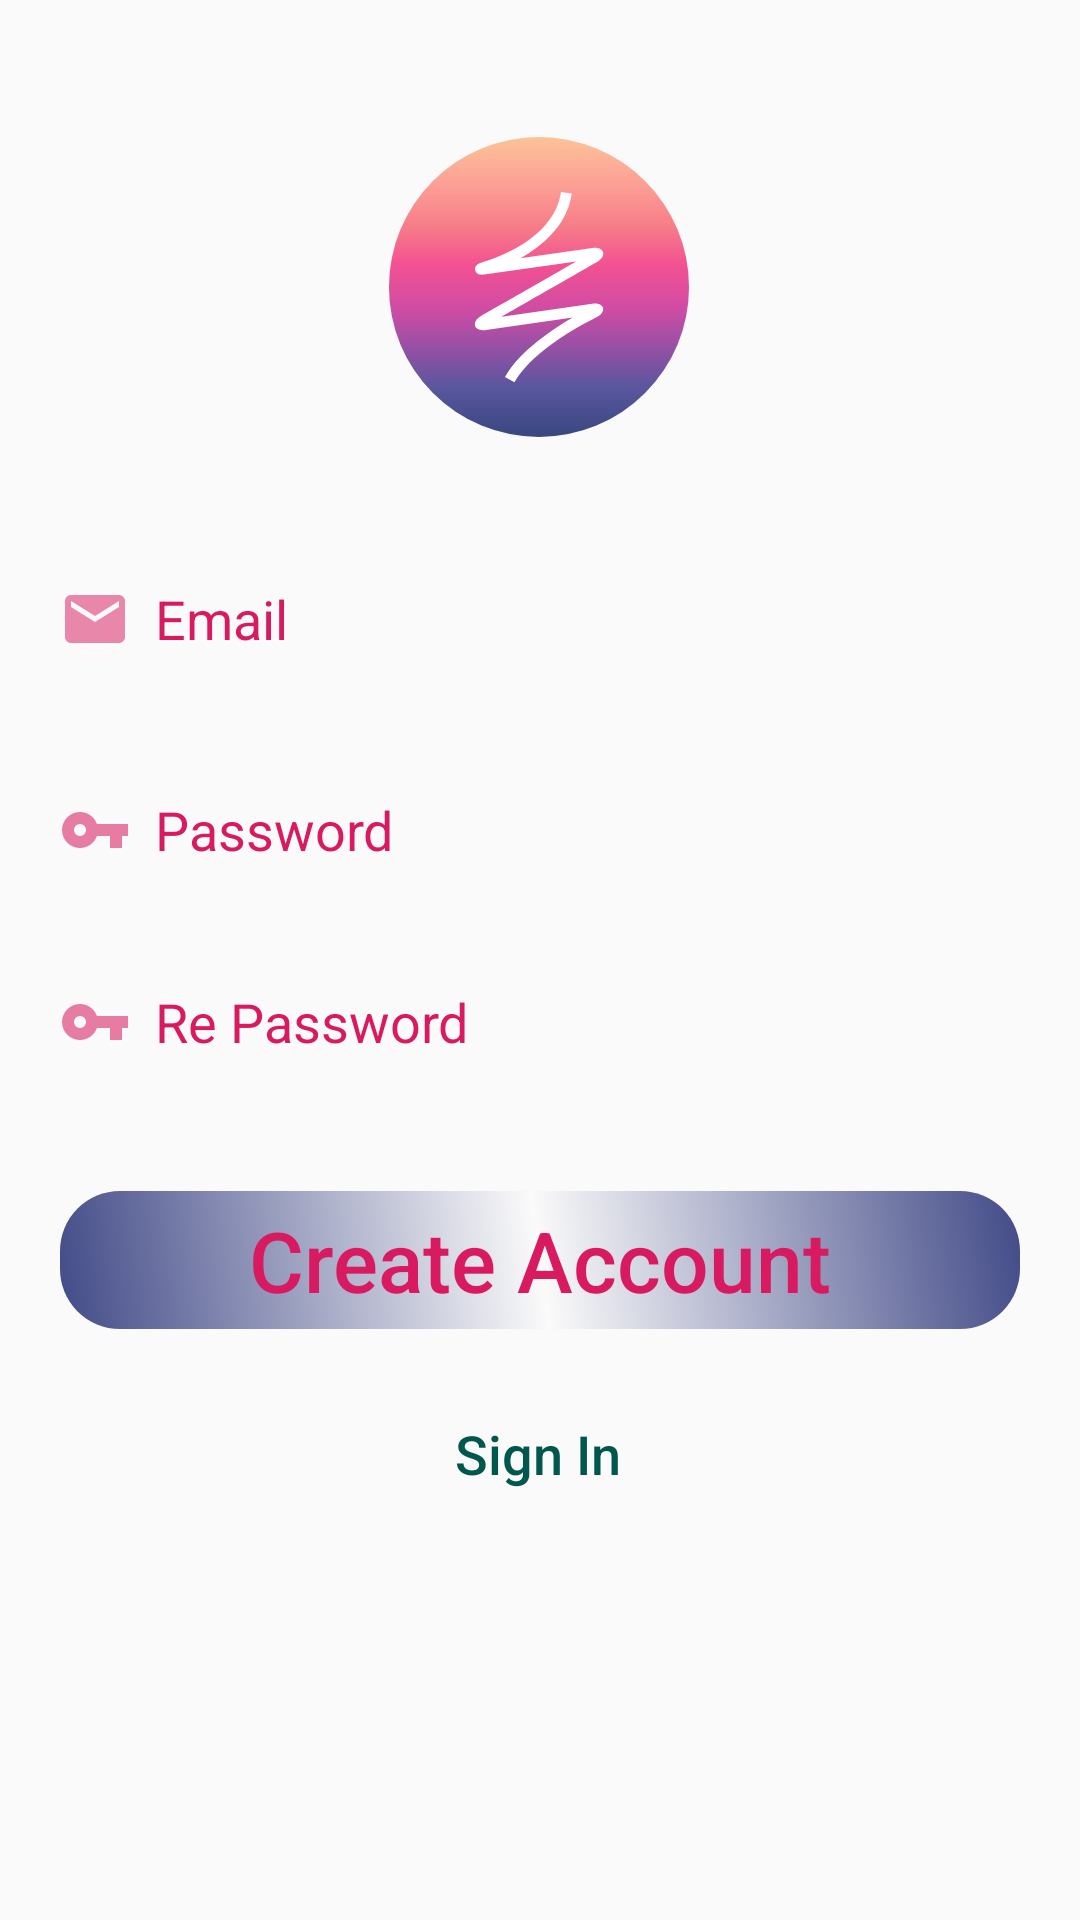

This screen was rendered from an Android layout file. Write that file and the resources it references.
<!-- AndroidManifest.xml: application theme AppTheme -->
<!-- res/layout/activity_resgister.xml -->
<?xml version="1.0" encoding="utf-8"?>
<android.support.constraint.ConstraintLayout
    xmlns:android="http://schemas.android.com/apk/res/android"
    xmlns:app="http://schemas.android.com/apk/res-auto"
    xmlns:tools="http://schemas.android.com/tools"
    android:layout_width="match_parent"
    android:layout_height="match_parent"
    tools:context=".ResgisterActivity">

    <ImageView
        android:id="@+id/imageView2"
        android:layout_width="100dp"
        android:layout_height="100dp"
        android:layout_marginStart="8dp"
        android:layout_marginTop="8dp"
        android:layout_marginEnd="8dp"
        android:layout_marginBottom="8dp"
        android:contentDescription="@string/logo"
        android:src="@drawable/ic_log_realm"
        app:layout_constraintBottom_toBottomOf="parent"
        app:layout_constraintEnd_toEndOf="parent"
        app:layout_constraintHorizontal_bias="0.498"
        app:layout_constraintStart_toStartOf="parent"
        app:layout_constraintTop_toTopOf="parent"
        app:layout_constraintVertical_bias="0.072" />

    <EditText
        android:id="@+id/txtRegEmail"
        android:layout_width="320dp"
        android:layout_height="46dp"
        android:layout_marginStart="8dp"
        android:layout_marginEnd="8dp"
        android:layout_marginBottom="8dp"
        android:hint="@string/email"
        android:background="@drawable/edit_text"
        android:drawableStart="@drawable/ic_email"
        android:drawableTint="@color/colorAccent"
        android:drawablePadding="8dp"
        android:inputType="textEmailAddress"
        android:textColor="@color/colorAccent"
        android:textColorHint="@color/colorAccent"
        app:layout_constraintBottom_toBottomOf="parent"
        app:layout_constraintEnd_toEndOf="parent"
        app:layout_constraintHorizontal_bias="0.493"
        app:layout_constraintStart_toStartOf="parent"
        app:layout_constraintTop_toTopOf="parent"
        app:layout_constraintVertical_bias="0.313" />

    <EditText
        android:id="@+id/txtRegPass"
        android:layout_width="320dp"
        android:layout_height="46dp"
        android:layout_marginStart="8dp"
        android:layout_marginTop="8dp"
        android:layout_marginEnd="8dp"
        android:layout_marginBottom="8dp"
        android:inputType="textPassword"
        android:background="@drawable/edit_text"
        android:drawableStart="@drawable/ic_password"
        android:drawablePadding="8dp"
        android:drawableTint="@color/colorAccent"
        android:hint="@string/password"
        android:textColor="@color/colorAccent"
        android:textColorHint="@color/colorAccent"
        app:layout_constraintBottom_toBottomOf="parent"
        app:layout_constraintEnd_toEndOf="parent"
        app:layout_constraintHorizontal_bias="0.493"
        app:layout_constraintStart_toStartOf="parent"
        app:layout_constraintTop_toTopOf="parent"
        app:layout_constraintVertical_bias="0.425" />

    <EditText
        android:id="@+id/txtRegRePass"
        android:layout_width="320dp"
        android:layout_height="46dp"
        android:layout_marginStart="8dp"
        android:layout_marginTop="8dp"
        android:layout_marginEnd="8dp"
        android:layout_marginBottom="8dp"
        android:inputType="textPassword"
        android:background="@drawable/edit_text"
        android:drawableStart="@drawable/ic_password"
        android:drawablePadding="8dp"
        android:drawableTint="@color/colorAccent"
        android:hint="@string/repassword"
        android:textColor="@color/colorAccent"
        android:textColorHint="@color/colorAccent"
        app:layout_constraintBottom_toBottomOf="parent"
        app:layout_constraintEnd_toEndOf="parent"
        app:layout_constraintHorizontal_bias="0.493"
        app:layout_constraintStart_toStartOf="parent"
        app:layout_constraintTop_toTopOf="parent"
        app:layout_constraintVertical_bias="0.536" />

    <Button
        android:id="@+id/btnCreateAccount"
        android:layout_width="320dp"
        android:layout_height="46dp"
        android:layout_marginStart="8dp"
        android:layout_marginTop="8dp"
        android:layout_marginEnd="8dp"
        android:layout_marginBottom="8dp"
        android:background="@drawable/btn_sign_in"
        android:text="@string/create_account"
        android:textAllCaps="false"
        android:textColor="@color/colorAccent"
        android:textSize="28sp"
        app:layout_constraintBottom_toBottomOf="parent"
        app:layout_constraintEnd_toEndOf="parent"
        app:layout_constraintStart_toStartOf="parent"
        app:layout_constraintTop_toTopOf="parent"
        app:layout_constraintVertical_bias="0.673" />

    <Button
        android:id="@+id/btnSingIn"
        android:layout_width="wrap_content"
        android:layout_height="wrap_content"
        android:layout_marginStart="8dp"
        android:layout_marginTop="8dp"
        android:layout_marginEnd="8dp"
        android:layout_marginBottom="8dp"
        android:background="@drawable/btn_register"
        android:text="@string/sign_in"
        android:textAllCaps="false"
        android:textColor="@color/colorPrimaryDark"
        android:textSize="18sp"
        app:layout_constraintBottom_toBottomOf="parent"
        app:layout_constraintEnd_toEndOf="parent"
        app:layout_constraintHorizontal_bias="0.498"
        app:layout_constraintStart_toStartOf="parent"
        app:layout_constraintTop_toTopOf="parent"
        app:layout_constraintVertical_bias="0.786" />

</android.support.constraint.ConstraintLayout>
<!-- resources referenced by this layout -->
<resources>
  <color name="colorAccent">#D81B60</color>
  <color name="colorPrimaryDark">#00574B</color>
  <!-- drawable btn_register (drawable) -->
  <?xml version="1.0" encoding="utf-8"?>
  <layer-list xmlns:android="http://schemas.android.com/apk/res/android">
      <item
          android:bottom="6dp"
          android:drawable="@drawable/btn_transparent"
          android:top="6dp"
          />
  </layer-list>
  <!-- drawable btn_sign_in (drawable) -->
  <?xml version="1.0" encoding="utf-8"?>
  <selector xmlns:android="http://schemas.android.com/apk/res/android">
      <item>
          <shape>
              <size
                  android:width="220dp"
                  android:height="30dp"/>
              <gradient
                  android:angle="225"
                  android:startColor="@color/splashBackPrimary"
                  android:centerColor="@color/colorCenter"
                  android:endColor="@color/splashBackPrimary"
                  android:type="linear"
                  />
              <corners
                  android:bottomLeftRadius="20dp"
                  android:bottomRightRadius="20dp"
                  android:topLeftRadius="20dp"
                  android:topRightRadius="20dp"
                  />
          </shape>
      </item>
  </selector>
  <!-- drawable ic_email (drawable) -->
  <vector android:alpha="0.52" android:height="24dp"
      android:tint="#060606" android:viewportHeight="24.0"
      android:viewportWidth="24.0" android:width="24dp" xmlns:android="http://schemas.android.com/apk/res/android">
      <path android:fillColor="#FF000000" android:pathData="M20,4L4,4c-1.1,0 -1.99,0.9 -1.99,2L2,18c0,1.1 0.9,2 2,2h16c1.1,0 2,-0.9 2,-2L22,6c0,-1.1 -0.9,-2 -2,-2zM20,8l-8,5 -8,-5L4,6l8,5 8,-5v2z"/>
  </vector>
  <!-- drawable ic_log_realm: vector/xml drawable (drawable, 2836 chars, omitted) -->
  <!-- drawable ic_password (drawable) -->
  <vector android:alpha="0.57" android:height="24dp"
      android:tint="#060606" android:viewportHeight="24.0"
      android:viewportWidth="24.0" android:width="24dp" xmlns:android="http://schemas.android.com/apk/res/android">
      <path android:fillColor="#FF000000" android:pathData="M12.65,10C11.83,7.67 9.61,6 7,6c-3.31,0 -6,2.69 -6,6s2.69,6 6,6c2.61,0 4.83,-1.67 5.65,-4H17v4h4v-4h2v-4H12.65zM7,14c-1.1,0 -2,-0.9 -2,-2s0.9,-2 2,-2 2,0.9 2,2 -0.9,2 -2,2z"/>
  </vector>
  <string name="create_account">Create Account</string>
  <string name="email">Email</string>
  <string name="logo">Logo de realm</string>
  <string name="password">Password</string>
  <string name="repassword">Re Password</string>
  <string name="sign_in">Sign In</string>
  <style name="AppTheme" parent="Theme.AppCompat.Light.DarkActionBar">
          
          <item name="colorPrimary">@color/colorPrimary</item>
          <item name="colorPrimaryDark">@color/colorPrimaryDark</item>
          <item name="colorAccent">@color/colorAccent</item>
      </style>
  <!-- drawable btn_transparent (drawable) -->
  <?xml version="1.0" encoding="utf-8"?>
  <selector xmlns:android="http://schemas.android.com/apk/res/android">
      <item>
          <shape>
              <solid android:color="@android:color/transparent"/>
              <stroke
                  android:width="1dp"
                  android:color="@android:color/transparent"/>
          </shape>
      </item>
  
  </selector>
  <color name="splashBackPrimary">#424B88</color>
  <color name="colorPrimary">#008577</color>
</resources>
